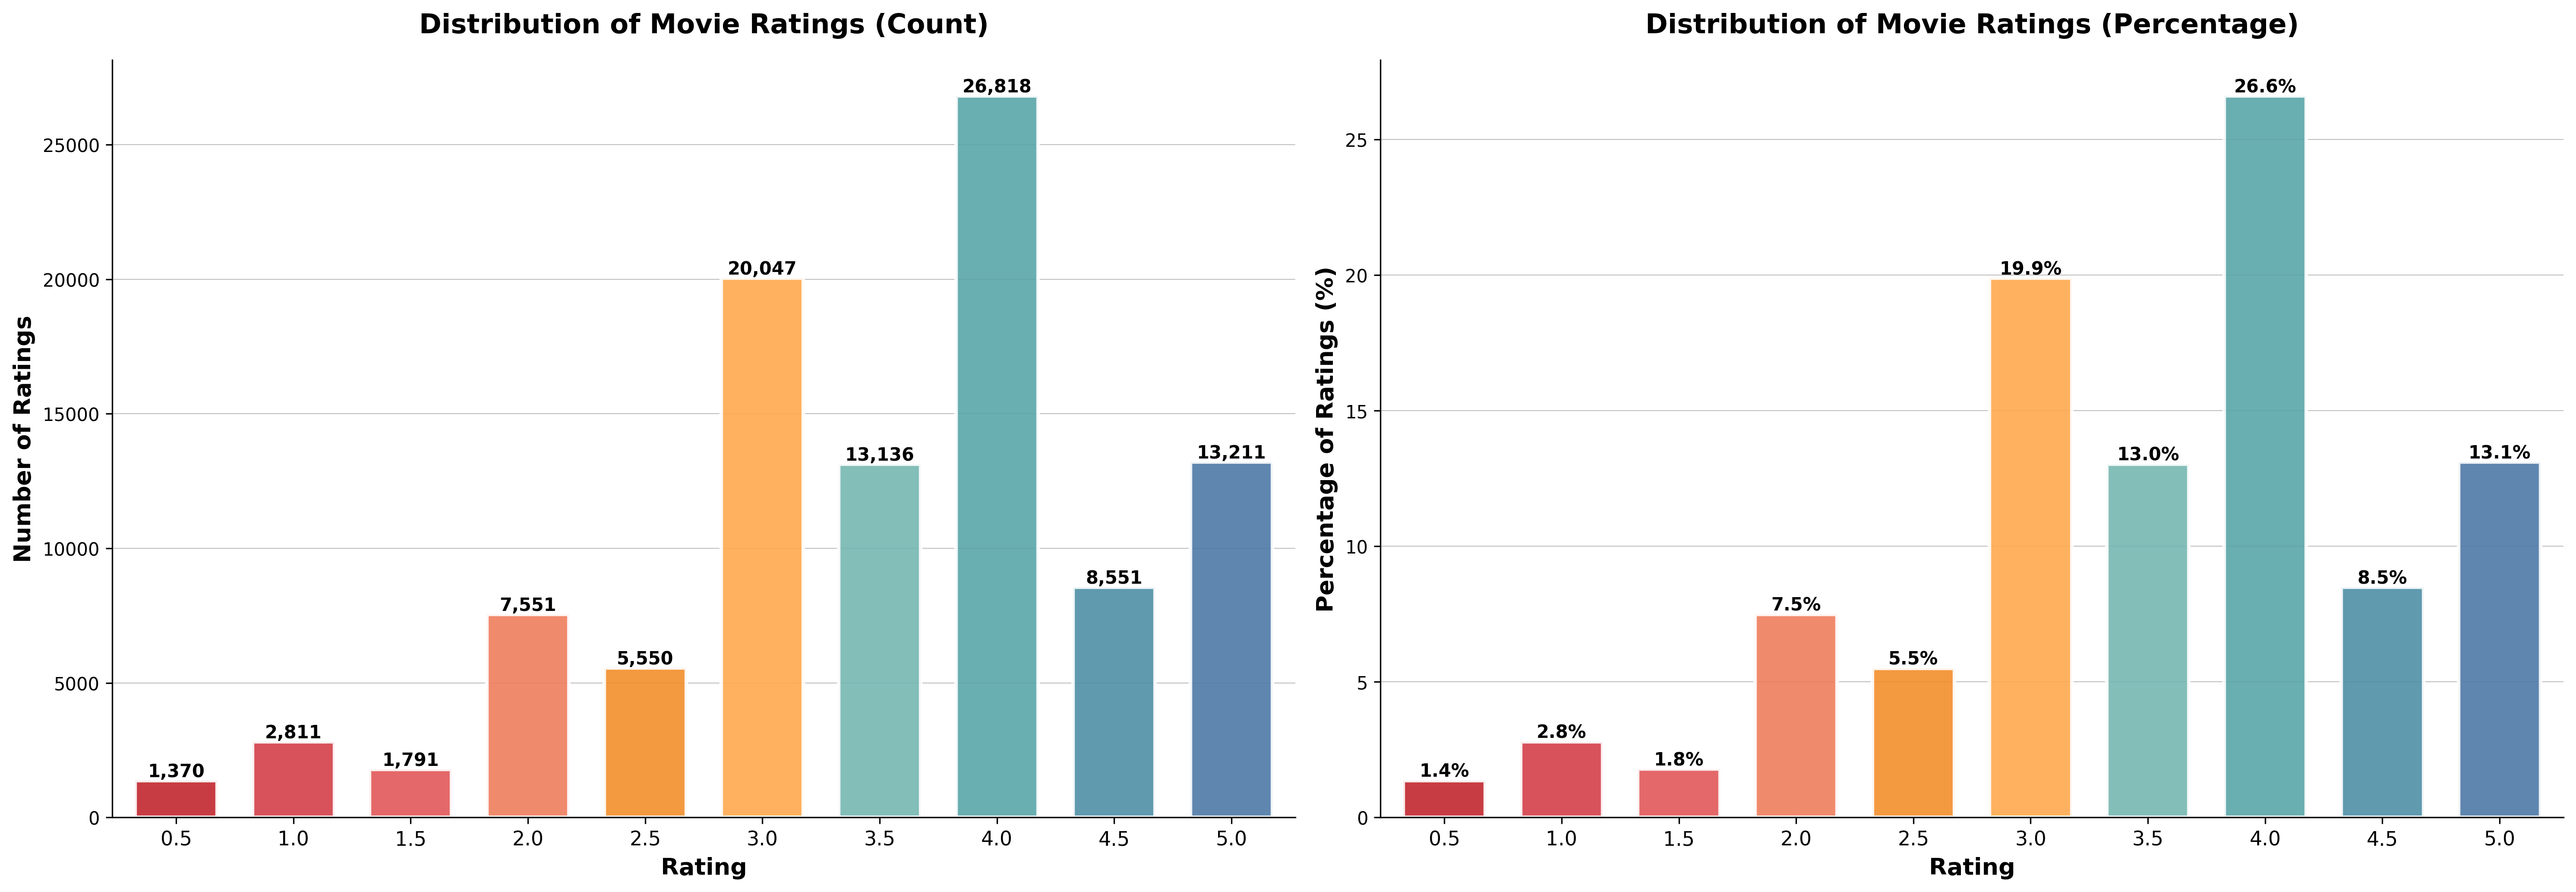

Here is the Python script that generated this plot:
import pandas as pd
import numpy as np
import matplotlib.pyplot as plt

# Load the data
print("Loading data...")
ratings = pd.read_csv('ratings.csv')

print(f"Loaded {len(ratings)} ratings")
print(f"Ratings range from {ratings['rating'].min()} to {ratings['rating'].max()}")

# Count the frequency of each rating
rating_counts = ratings['rating'].value_counts().sort_index()

print("\nRating Distribution:")
print(rating_counts)

# Calculate percentages
total_ratings = len(ratings)
rating_percentages = (rating_counts / total_ratings * 100).round(2)

# Get all unique ratings in sorted order
unique_ratings = sorted(rating_counts.index)
num_bars = len(unique_ratings)

# Create categorical x positions - THIS PREVENTS OVERLAP
x_pos = list(range(num_bars))  # Creates [0, 1, 2, 3, 4, 5, 6, 7, 8, 9]
bar_width = 0.7  # Bars are 0.7 wide, leaving 0.3 gap between them

# Professional color gradient
base_colors = ['#c1272d', '#d33f49', '#e15759', '#ef7d5d', '#f28e2b', 
               '#ffa94d', '#76b7b2', '#59a5a8', '#4e8fa7', '#4e79a7']
colors = base_colors[:num_bars]

# Get values in correct order matching unique_ratings
counts_ordered = [rating_counts[r] for r in unique_ratings]
percentages_ordered = [rating_percentages[r] for r in unique_ratings]

# Create the figure
fig, (ax1, ax2) = plt.subplots(1, 2, figsize=(20, 7))

# ===== LEFT PLOT: COUNTS =====
bars1 = ax1.bar(x_pos, counts_ordered, width=bar_width, color=colors, 
                edgecolor='white', linewidth=2, alpha=0.9)

# Add labels on bars
for i in range(num_bars):
    height = counts_ordered[i]
    ax1.text(x_pos[i], height, f'{int(height):,}',
            ha='center', va='bottom', fontsize=10, fontweight='bold')

ax1.set_xlabel('Rating', fontsize=13, fontweight='bold')
ax1.set_ylabel('Number of Ratings', fontsize=13, fontweight='bold')
ax1.set_title('Distribution of Movie Ratings (Count)', fontsize=15, fontweight='bold', pad=15)
ax1.set_xticks(x_pos)
ax1.set_xticklabels([str(r) for r in unique_ratings], fontsize=11)
ax1.grid(axis='y', alpha=0.8, linestyle='-', linewidth=0.5)
ax1.set_axisbelow(True)
ax1.spines['top'].set_visible(False)
ax1.spines['right'].set_visible(False)
ax1.margins(x=0.02)

# Second plot: Percentages
bars2 = ax2.bar(x_pos, percentages_ordered, width=bar_width, color=colors,
                edgecolor='white', linewidth=2, alpha=0.9)

# Add labels on bars
for i in range(num_bars):
    height = percentages_ordered[i]
    ax2.text(x_pos[i], height, f'{height:.1f}%',
            ha='center', va='bottom', fontsize=10, fontweight='bold')

ax2.set_xlabel('Rating', fontsize=13, fontweight='bold')
ax2.set_ylabel('Percentage of Ratings (%)', fontsize=13, fontweight='bold')
ax2.set_title('Distribution of Movie Ratings (Percentage)', fontsize=15, fontweight='bold', pad=15)
ax2.set_xticks(x_pos)
ax2.set_xticklabels([str(r) for r in unique_ratings], fontsize=11)
ax2.grid(axis='y', alpha=0.8, linestyle='-', linewidth=0.5)
ax2.set_axisbelow(True)
ax2.spines['top'].set_visible(False)
ax2.spines['right'].set_visible(False)
ax2.margins(x=0.02)

plt.tight_layout()

# Save the figure
plt.savefig('rating_distribution.png', dpi=300, bbox_inches='tight')
print("\nVisualization saved as 'rating_distribution.png'")

plt.show()

# Print statistics
print("\n" + "="*50)
print("RATING STATISTICS")
print("="*50)
print(f"Total ratings: {total_ratings:,}")
print(f"Average rating: {ratings['rating'].mean():.2f} stars")
print(f"Median rating: {ratings['rating'].median():.1f} stars")
print(f"Most common rating: {rating_counts.idxmax():.1f} stars ({rating_percentages.max():.1f}%)")
print(f"Standard deviation: {ratings['rating'].std():.2f}")

if rating_counts.idxmax() >= 4.0:
    print("\nInsight: Users tend to be generous raters!")
elif rating_counts.idxmax() <= 2.0:
    print("\nInsight: Users tend to be harsh critics!")
else:
    print("\nInsight: Users provide balanced ratings.")

print("\n" + "="*50)
print("Done!")